Run: headless pygame with SDL's dummy video driver; simulated clock (each Clock.tick advances the game by its frame time, no real sleeping); random seed 0; keys injected as events and as key.get_pressed() state; no mouse input.
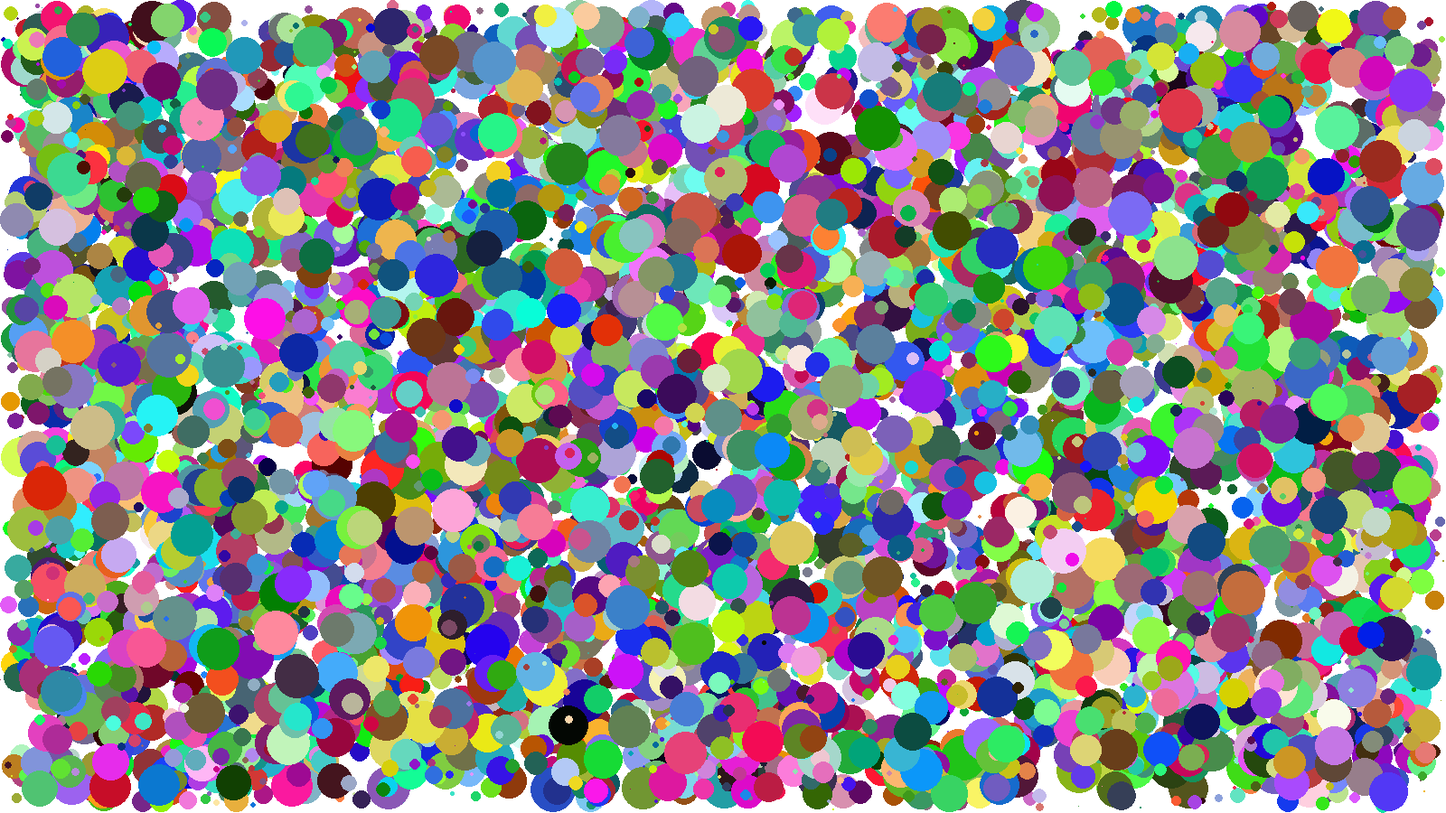
Frame 1 of 4 · flips 1–60 · no input
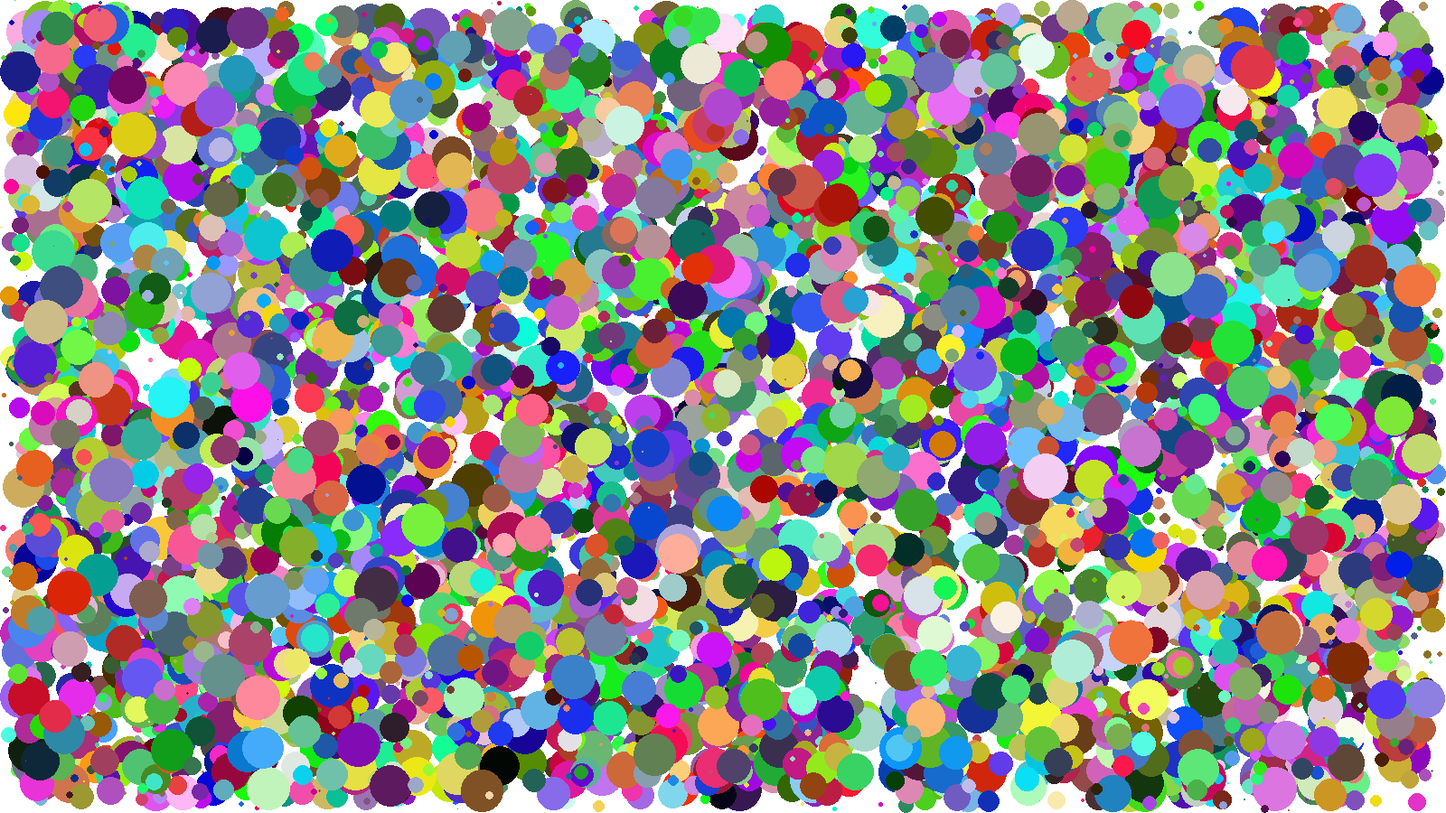
Frame 2 of 4 · flips 61–180 · tapped SPACE, RETURN · held RIGHT (→), D
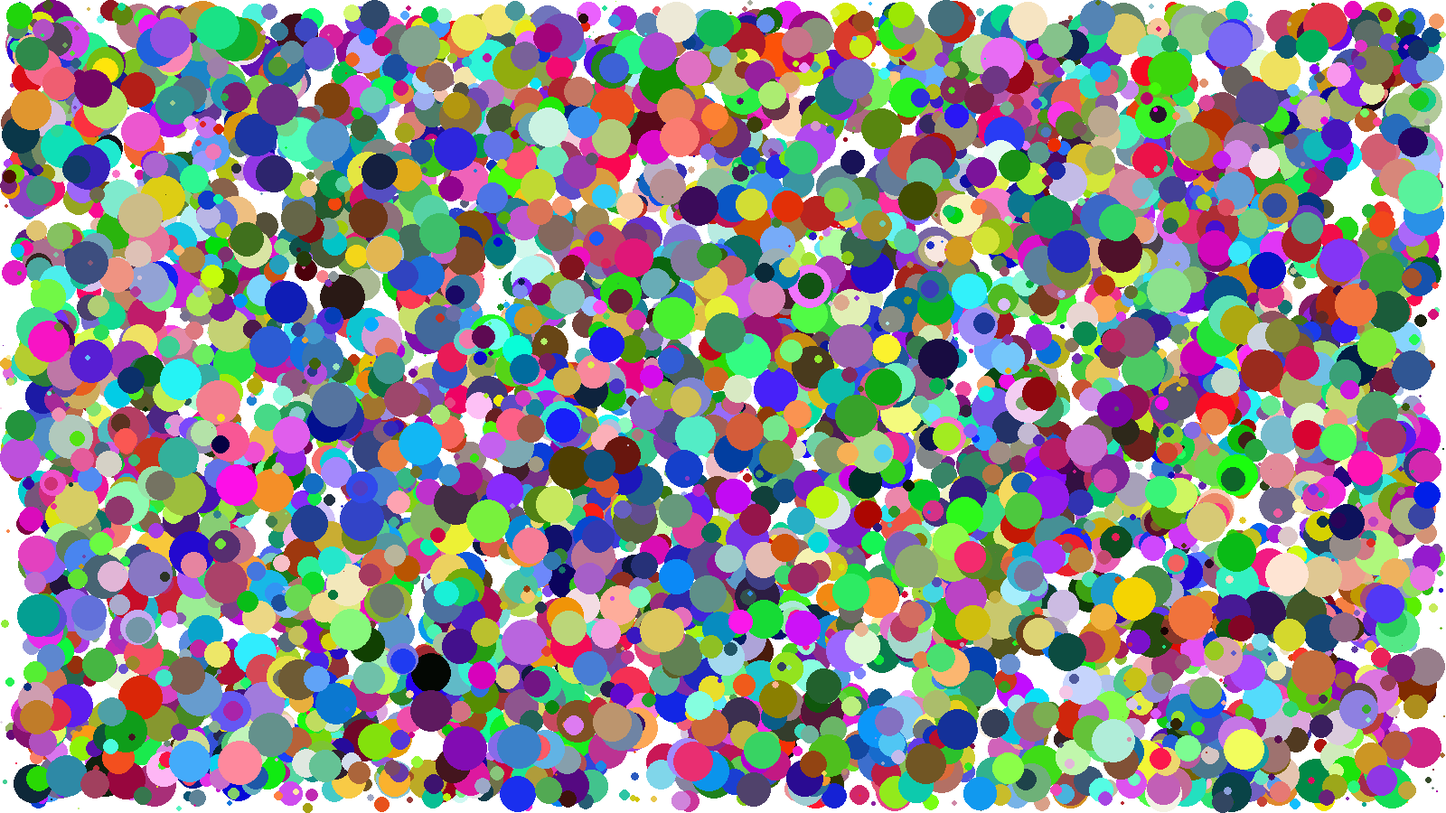
Frame 3 of 4 · flips 181–300 · held DOWN (↓), S
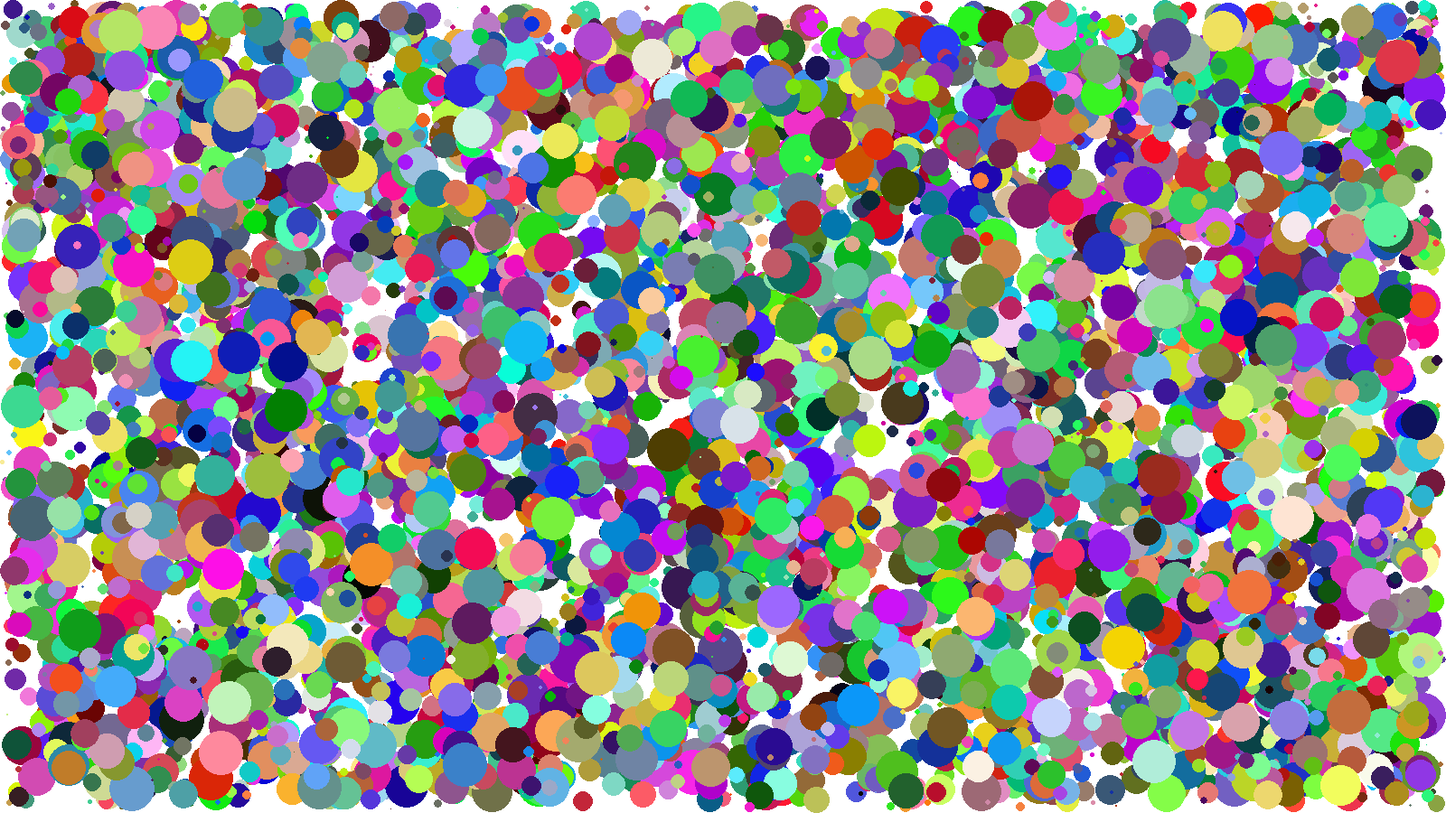
Frame 4 of 4 · flips 301–420 · held LEFT (←), A, UP (↑), W

The pygame program that drew these frames:

# pouzite knihovny
import pygame
import sys
import random

# nastaveni aplikace
rozmer_okna_x = 1600
rozmer_okna_y = 900

barevne_rezimy = ('celocerny', 'cernobily', 'barevny')
barevny_rezim = barevne_rezimy[2]
max_velikost_micku = 50

pocet_micku = 6000

# logika aplikace
pygame.init()

okno = pygame.display.set_mode((rozmer_okna_x, rozmer_okna_y))
pygame.display.set_caption("Míčkyyy!")

micky = []

for i in range(pocet_micku):
    micek = dict()
    
    micek['w'] = random.randint(1, max_velikost_micku)
    micek['h'] = micek['w']
    
    micek['x'] = random.randint(0, rozmer_okna_x - micek['w'])
    micek['y'] = random.randint(0, rozmer_okna_y - micek['h'])
    
    micek['dx'] = random.random() * random.choice([-1, 1])
    micek['dy'] = random.random() * random.choice([-1, 1])
    
    if barevny_rezim == 'celocerny':
        odstin = 0
        micek['rgb'] = (odstin, odstin, odstin)
    elif barevny_rezim == 'cernobily':
        odstin = random.randint(1, 254)
        micek['rgb'] = (odstin, odstin, odstin)
    elif barevny_rezim == 'barevny':
        micek['rgb'] = (random.randint(1, 254), random.randint(1, 254), random.randint(1, 254))
    
    micky.append(micek)

while True:
    for udalost in pygame.event.get():
        if udalost.type == pygame.KEYDOWN and udalost.key == pygame.K_ESCAPE:
            sys.exit()
        if udalost.type == pygame.QUIT:
            sys.exit()
    
    okno.fill((255, 255, 255))
    
    for micek in micky:
        micek['x'] = micek['x'] + micek['dx']
        micek['y'] = micek['y'] + micek['dy']
        
        if micek['y'] < 0:
            micek['y'] = 0
            micek['dy'] *= -1
        if micek['y'] > rozmer_okna_y - micek['h']:
            micek['y'] = rozmer_okna_y - micek['h']
            micek['dy'] *= -1
        if micek['x'] < 0:
            micek['x'] = 0
            micek['dx'] *= -1
        if micek['x'] > rozmer_okna_x - micek['w']:
            micek['x'] = rozmer_okna_x - micek['w']
            micek['dx'] *= -1
    
        pygame.draw.ellipse(okno, micek['rgb'], (micek['x'], micek['y'], micek['w'], micek['h']))
    
    pygame.display.update()
